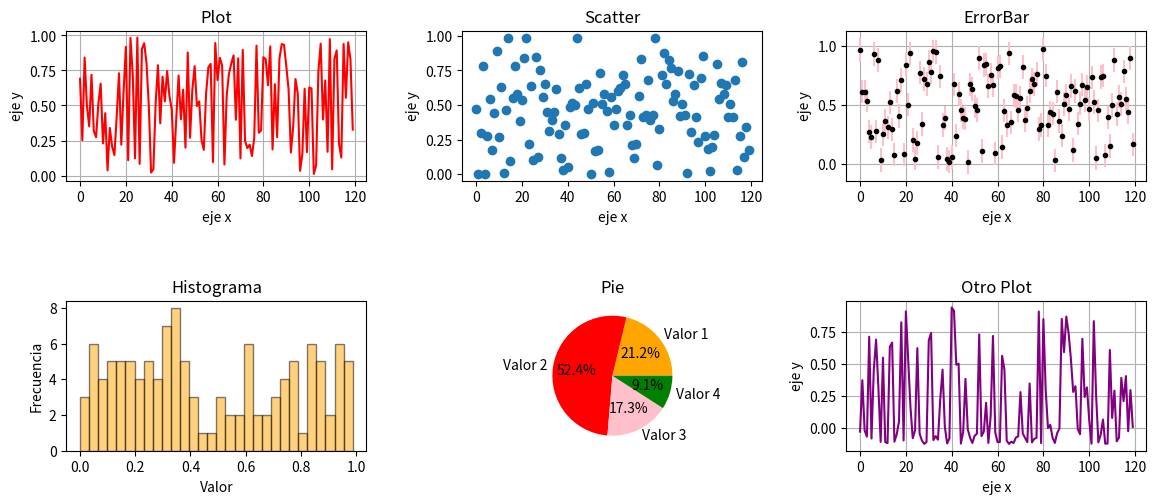

This chart was generated by the following Python code:
import matplotlib.pyplot as plt
import numpy as np

vector = np.random.rand(720).reshape(120,6).T
F = np.array(vector, order='F')
C = np.array(vector, order='C')

fig = plt.figure(figsize=(12, 6))
ax1 = fig.add_axes([0.05, 0.55, 0.25, 0.25])
ax2 = fig.add_axes([0.38, 0.55, 0.25, 0.25])
ax3 = fig.add_axes([0.7, 0.55, 0.25, 0.25])
ax4 = fig.add_axes([0.05, 0.1, 0.25, 0.25])
ax5 = fig.add_axes([0.38, 0.1, 0.25, 0.25])
ax6 = fig.add_axes([0.7, 0.1, 0.25, 0.25])

#Plot
ax1.plot(vector[0], color ='r')
ax1.grid(True)
ax1.set_title('Plot')
ax1.set_xlabel('eje x')
ax1.set_ylabel('eje y')

#Scatter
x = np.arange(120)
ax2.scatter(x,vector[1])
ax2.set_title('Scatter')
ax2.set_xlabel('eje x')
ax2.set_ylabel('eje y')


#Bar
dy = 0.1
ax3.errorbar(x, vector[2], yerr=dy, fmt = '.k', ecolor='pink')
ax3.grid(True)
ax3.set_title('ErrorBar')
ax3.set_xlabel('eje x')
ax3.set_ylabel('eje y')

#Histograma
ax4.hist(vector[3], bins=30, alpha=0.5, color='orange', edgecolor='black')
ax4.set_title('Histograma')
ax4.set_xlabel('Valor')
ax4.set_ylabel('Frecuencia')

#Pie
labels = 'Valor 1', 'Valor 2', 'Valor 3', 'Valor 4'
colors = 'orange', 'red', 'pink', 'green'
ax5.pie(vector[4][0:4], labels = labels, colors = colors, autopct='%1.1f%%')
ax5.set_title('Pie')

#Plot 2
m = vector[5]
y= 2 * m**2 - 3 * m + 1 
ax6.plot(y, color = 'purple')
ax6.grid(True)
ax6.set_title('Otro Plot')
ax6.set_xlabel('eje x')
ax6.set_ylabel('eje y')

plt.show()

